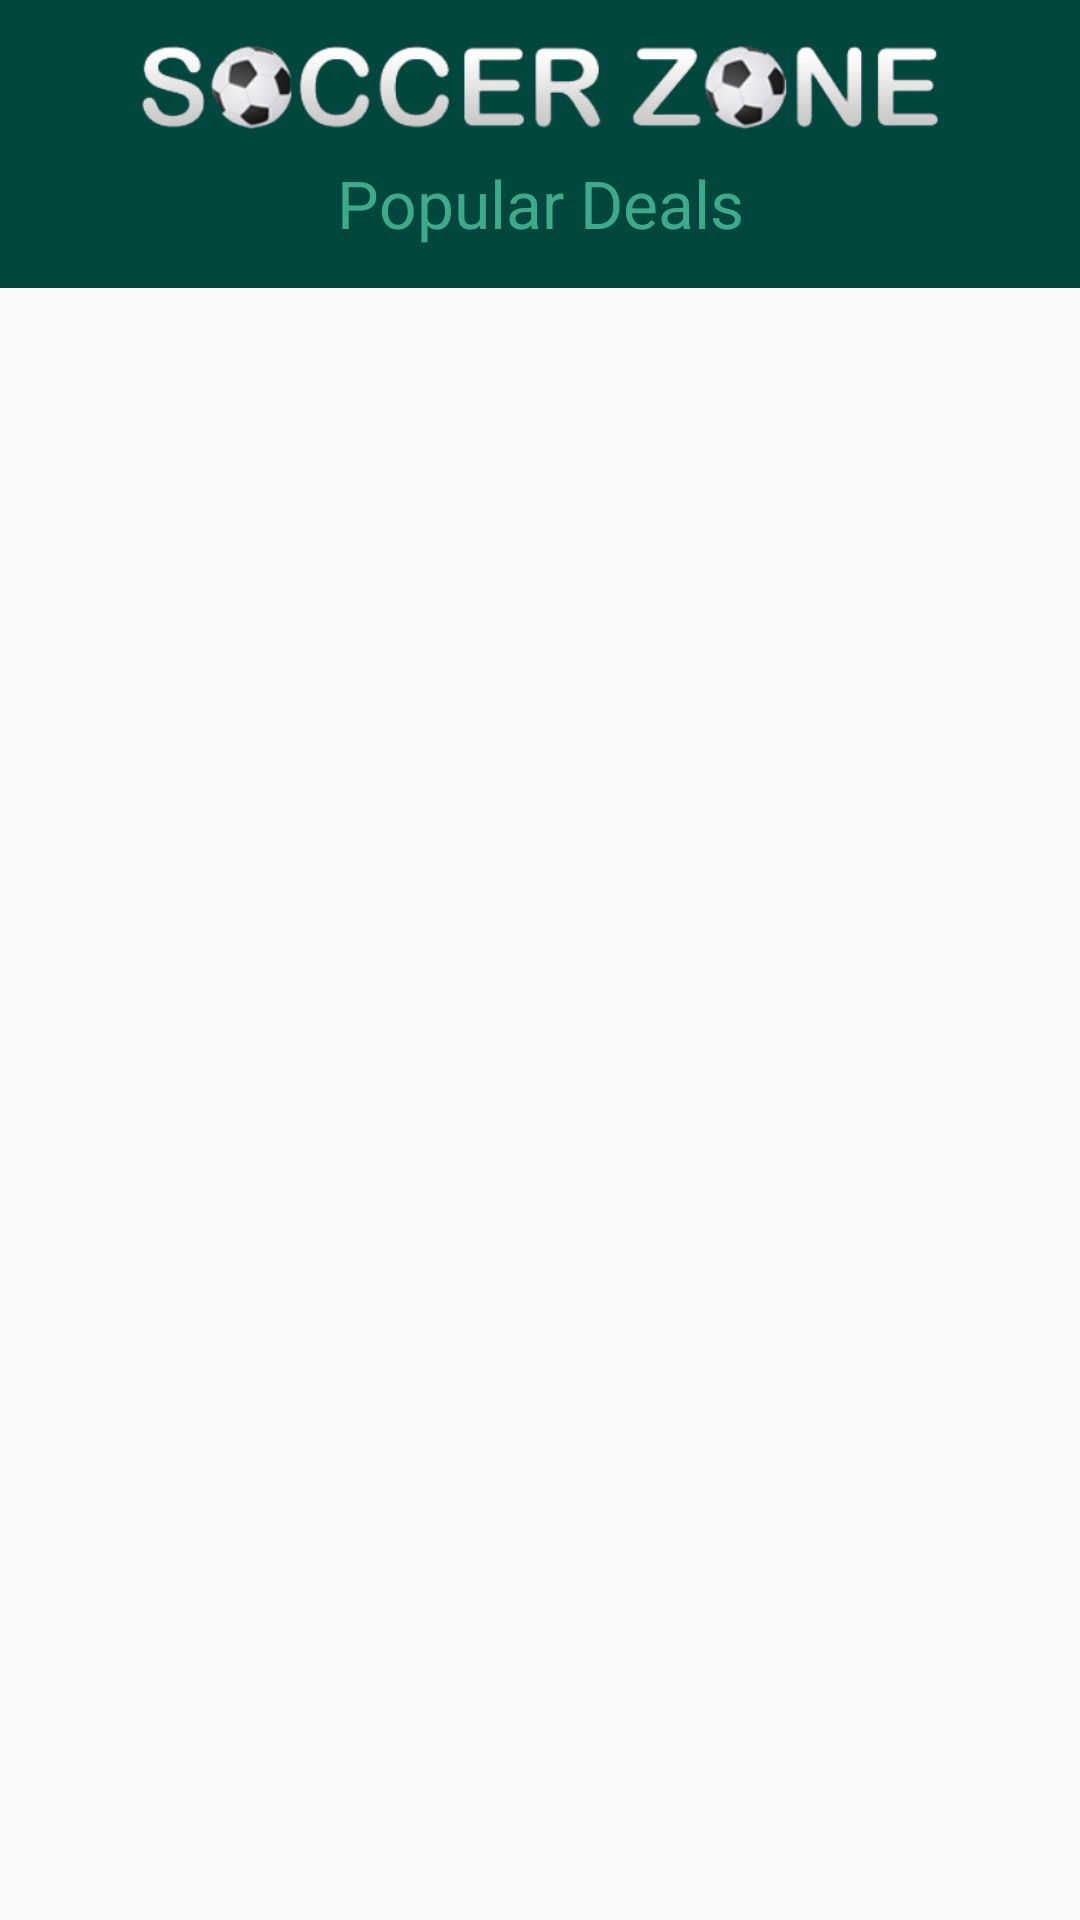

The Android layout XML behind this screen, and the referenced resources:
<!-- AndroidManifest.xml: application theme AppTheme -->
<!-- res/layout/activity_popular_deals.xml -->
<?xml version="1.0" encoding="utf-8"?>

<RelativeLayout xmlns:android="http://schemas.android.com/apk/res/android"
    android:layout_width="match_parent" android:layout_height="match_parent"
    >

    <RelativeLayout
        android:layout_width="match_parent"
        android:layout_height="wrap_content"
        android:id="@+id/header_main_screen"
        android:background="@color/colorHeader"
        android:padding="5dp">

        <RelativeLayout
            android:layout_width="match_parent"
            android:layout_height="wrap_content"
            android:id="@+id/popular_deals_logo"
            android:layout_marginTop="10dp"
            >

            <ImageView
                android:layout_width="280dp"
                android:layout_height="28dp"
                android:src="@drawable/soccor_zone"
                android:layout_centerHorizontal="true"
                android:layout_centerVertical="true"
                />

            <ImageView
                android:layout_width="wrap_content"
                android:layout_height="wrap_content"
                android:id="@+id/popular_deals_menu"
                android:src="@drawable/ic_action_menu"
                android:layout_marginStart="10dp"
                android:layout_marginLeft="10dp"
                android:layout_centerVertical="true"/>

            <ImageView
                android:layout_width="wrap_content"
                android:layout_height="wrap_content"
                android:id="@+id/popular_deals_cart"
                android:src="@drawable/ic_action_cart"
                android:layout_marginStart="10dp"
                android:layout_marginLeft="10dp"
                android:layout_alignParentRight="true"
                android:layout_marginEnd="10dp"
                android:layout_centerVertical="true"
                />

        </RelativeLayout>

        <RelativeLayout
            android:layout_width="wrap_content"
            android:layout_height="wrap_content"
            android:id="@+id/ms_search"
            android:layout_below="@id/popular_deals_logo"
            android:layout_marginTop="10dp"
            android:layout_marginBottom="10dp"
            android:layout_marginHorizontal="30dp"
            >

            <TextView
                android:layout_width="match_parent"
                android:layout_height="28dp"
                android:text="Popular Deals"
                android:textSize="22sp"
                android:textColor="@color/colorLightGreen"
                android:gravity="center"
                />

        </RelativeLayout>


    </RelativeLayout>

    <RelativeLayout
        android:layout_width="match_parent"
        android:layout_height="wrap_content"
        android:layout_below="@id/header_main_screen"
        android:layout_marginTop="10dp">

        <androidx.recyclerview.widget.RecyclerView
            android:id="@+id/popular_deals_rvList"
            android:layout_alignParentTop="true"
            android:layout_width="match_parent"
            android:entries="@array/Spinner_items"
            android:layout_height="match_parent" />

    </RelativeLayout>

</RelativeLayout>
<!-- resources referenced by this layout -->
<resources>
  <string-array name="Spinner_items">
          <item>Select Equipment</item>
          <item>Soccer Shoes</item>
          <item>Soccer Ball</item>
          <item>Jersey</item>
      </string-array>
  <color name="colorHeader">#02473D</color>
  <color name="colorLightGreen">#3DAA8B</color>
  <!-- drawable soccor_zone: png bitmap (drawable-xxhdpi, 44193 bytes) -->
  <style name="AppTheme" parent="Theme.AppCompat.Light.NoActionBar">
          
          <item name="colorPrimary">@color/colorHeader</item>
          <item name="colorPrimaryDark">@color/colorHeader</item>
          <item name="colorAccent">@color/colorAccent</item>
      </style>
  <color name="colorAccent">#03DAC5</color>
</resources>
